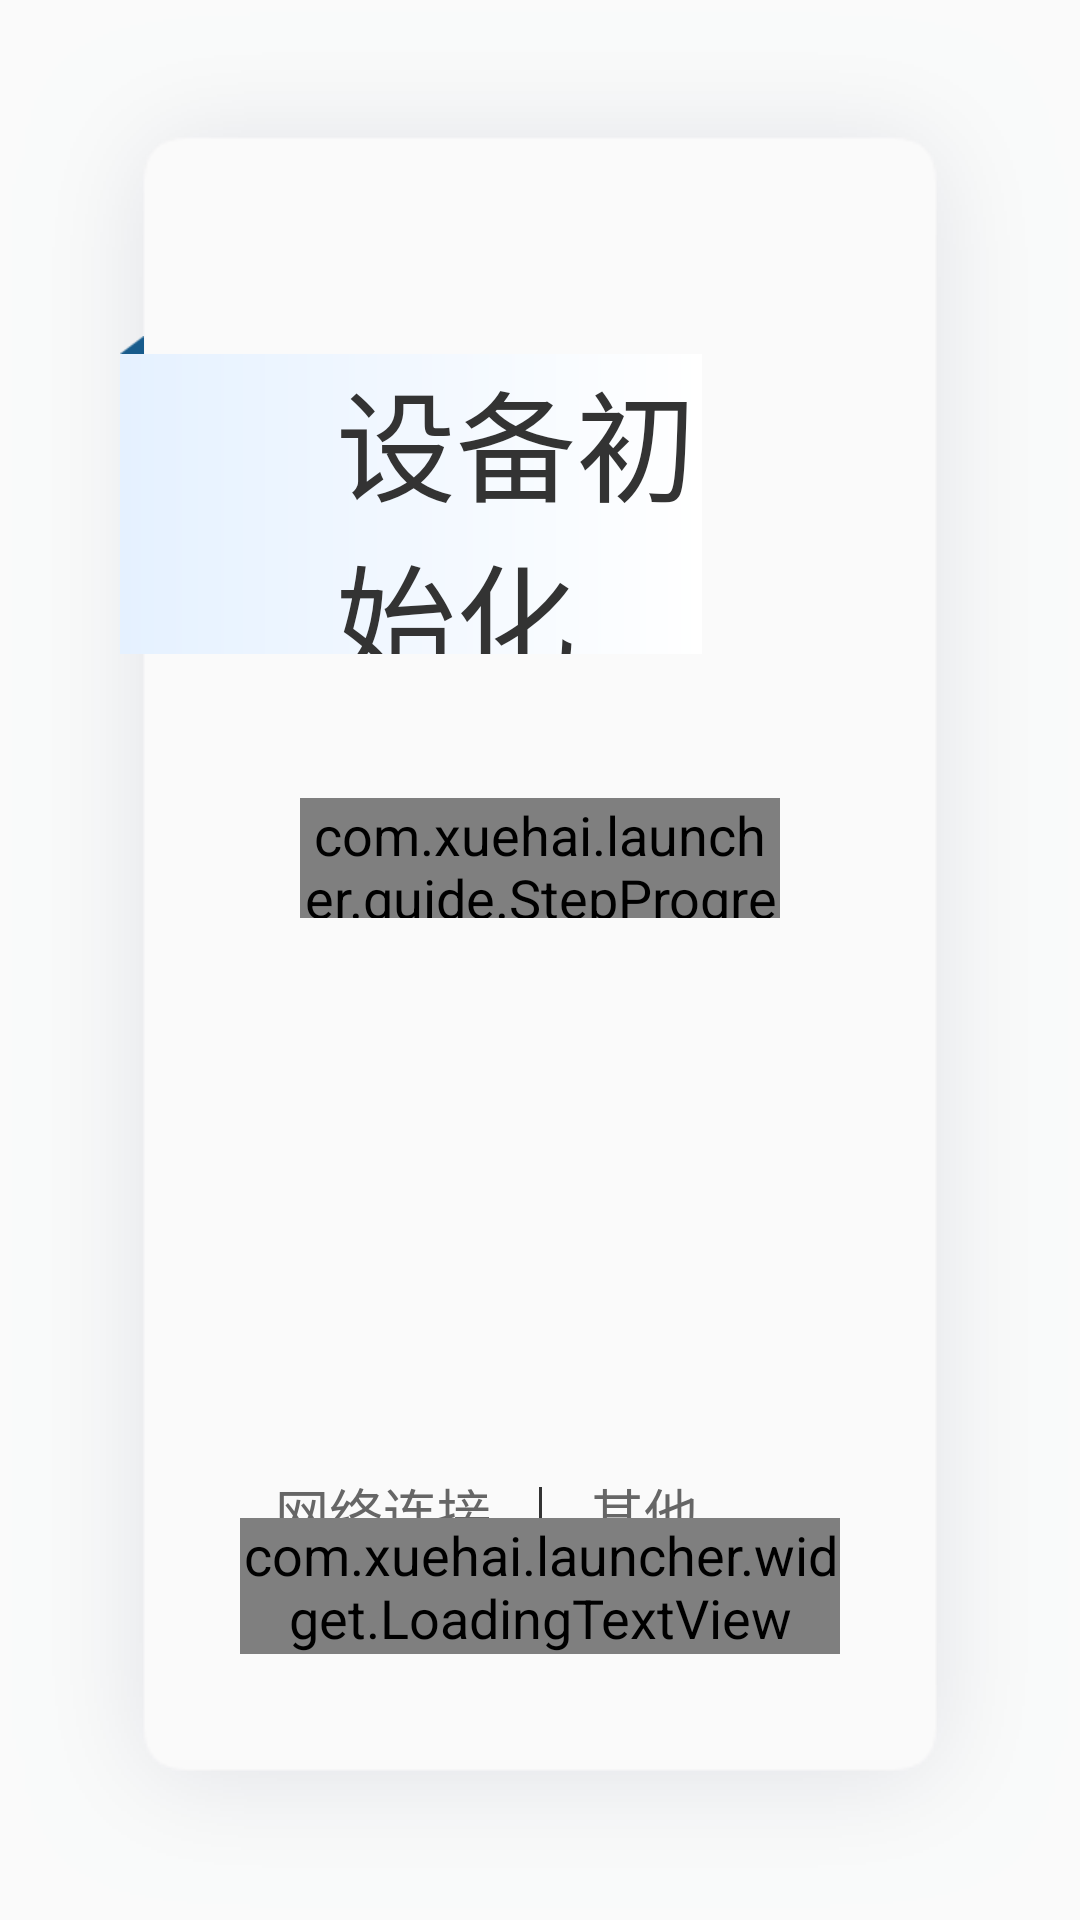

Android layout source for this screen:
<!-- AndroidManifest.xml: application theme XHAppTheme -->
<!-- res/layout/init_guide_act.xml -->
<?xml version="1.0" encoding="utf-8"?>
<androidx.constraintlayout.widget.ConstraintLayout xmlns:android="http://schemas.android.com/apk/res/android" xmlns:app="http://schemas.android.com/apk/res-auto"
    android:layout_width="match_parent"
    android:layout_height="match_parent">
    <View
        android:background="@drawable/init_guide_bg"
        android:layout_width="match_parent"
        android:layout_height="match_parent"
        android:layout_margin="@dimen/dp_4"/>
    <ImageView
        android:id="@+id/initGuideTriangleIv"
        android:layout_width="@dimen/dp_8"
        android:layout_height="@dimen/dp_6"
        android:layout_marginLeft="@dimen/dp_40"
        android:layout_marginTop="@dimen/dp_112"
        android:src="@mipmap/triangle_icon"
        android:layout_marginStart="@dimen/dp_40"
        app:layout_constraintStart_toStartOf="parent"
        app:layout_constraintTop_toTopOf="parent"/>
    <TextView
        android:textSize="@dimen/sp_40"
        android:textColor="@color/black_dark"
        android:gravity="center_vertical"
        android:id="@+id/initGuideTitleTv"
        android:background="@drawable/init_guide_title_bg"
        android:paddingLeft="@dimen/dp_72"
        android:layout_width="0dp"
        android:layout_height="@dimen/dp_100"
        android:layout_marginRight="@dimen/dp_126"
        android:text="@string/device_init"
        android:paddingStart="@dimen/dp_72"
        android:layout_marginEnd="@dimen/dp_126"
        app:layout_constraintLeft_toLeftOf="@+id/initGuideTriangleIv"
        app:layout_constraintRight_toRightOf="parent"
        app:layout_constraintTop_toBottomOf="@+id/initGuideTriangleIv"/>
    <androidx.constraintlayout.widget.Group
        android:id="@+id/initGuideBannerGroup"
        android:layout_width="wrap_content"
        android:layout_height="wrap_content"
        app:constraint_referenced_ids="initGuideTriangleIv, initGuideTitleTv, initGuideProgressBar"/>
    <TextView
        android:textSize="@dimen/sp_14"
        android:textColor="@color/gray_light"
        android:gravity="center"
        android:id="@+id/initGuideVersionTv"
        android:layout_width="match_parent"
        android:layout_height="wrap_content"
        android:layout_marginBottom="@dimen/dp_96"
        android:includeFontPadding="false"
        app:layout_constraintBottom_toBottomOf="parent"
        app:layout_constraintStart_toStartOf="parent"/>
    <View
        android:id="@+id/initGuideLandDivider"
        android:background="@color/black_dark"
        android:layout_width="@dimen/dp_1"
        android:layout_height="@dimen/dp_16"
        android:layout_marginBottom="@dimen/dp_16"
        app:layout_constraintBottom_toTopOf="@+id/initGuideVersionTv"
        app:layout_constraintEnd_toEndOf="parent"
        app:layout_constraintStart_toStartOf="parent"/>
    <TextView
        android:textSize="@dimen/sp_18"
        android:textColor="@color/gray"
        android:gravity="center"
        android:id="@+id/initGuideWifiTv"
        android:layout_width="wrap_content"
        android:layout_height="wrap_content"
        android:layout_marginRight="@dimen/dp_16"
        android:text="@string/wifi_connection"
        android:includeFontPadding="false"
        android:drawablePadding="@dimen/dp_4"
        android:layout_marginEnd="@dimen/dp_16"
        app:layout_constraintBottom_toBottomOf="@+id/initGuideLandDivider"
        app:layout_constraintEnd_toStartOf="@+id/initGuideLandDivider"
        app:layout_constraintTop_toTopOf="@+id/initGuideLandDivider"/>
    <TextView
        android:textSize="@dimen/sp_18"
        android:textColor="@color/gray"
        android:gravity="center"
        android:id="@+id/initGuideOtherTv"
        android:layout_width="wrap_content"
        android:layout_height="wrap_content"
        android:layout_marginLeft="@dimen/dp_16"
        android:text="@string/other"
        android:includeFontPadding="false"
        android:layout_marginStart="@dimen/dp_16"
        app:layout_constraintBottom_toBottomOf="@+id/initGuideLandDivider"
        app:layout_constraintStart_toEndOf="@+id/initGuideLandDivider"
        app:layout_constraintTop_toTopOf="@+id/initGuideLandDivider"/>
    <LinearLayout
        android:orientation="vertical"
        android:id="@+id/initGuideWifiLayout"
        android:visibility="invisible"
        android:layout_width="@dimen/dp_88"
        android:layout_height="@dimen/dp_96"
        app:layout_constraintBottom_toTopOf="@+id/initGuideWifiTv"
        app:layout_constraintLeft_toLeftOf="@+id/initGuideWifiTv"
        app:layout_constraintRight_toRightOf="@+id/initGuideWifiTv">
        <View
            android:background="@mipmap/lianjie_step1_btn"
            android:layout_width="match_parent"
            android:layout_height="@dimen/dp_48"
            android:onClick="openWifi"/>
        <View
            android:background="@mipmap/lianjie_step2_btn"
            android:layout_width="match_parent"
            android:layout_height="@dimen/dp_48"
            android:layout_marginTop="@dimen/_dp_1"
            android:onClick="authenticationNetwork"/>
    </LinearLayout>
    <com.xuehai.launcher.guide.StepProgressBar
        android:id="@+id/initGuideProgressBar"
        android:layout_width="match_parent"
        android:layout_height="40dp"
        android:layout_marginLeft="@dimen/dp_100"
        android:layout_marginTop="@dimen/dp_48"
        android:layout_marginRight="@dimen/dp_100"
        app:layout_constraintEnd_toEndOf="parent"
        app:layout_constraintStart_toStartOf="parent"
        app:layout_constraintTop_toBottomOf="@+id/initGuideTitleTv"/>
    <com.xuehai.launcher.widget.LoadingTextView
        android:textSize="@dimen/sp_24"
        android:textColor="@color/black_dark"
        android:gravity="center"
        android:id="@+id/initGuideTipTv"
        android:layout_width="match_parent"
        android:layout_height="wrap_content"
        android:layout_marginLeft="@dimen/dp_80"
        android:layout_marginTop="@dimen/dp_200"
        android:layout_marginRight="@dimen/dp_80"
        android:includeFontPadding="false"
        app:layout_constraintEnd_toEndOf="parent"
        app:layout_constraintStart_toStartOf="parent"
        app:layout_constraintTop_toBottomOf="@+id/initGuideProgressBar"/>
    <TextView
        android:textSize="@dimen/sp_20"
        android:textColor="@color/black_dark"
        android:gravity="center"
        android:id="@+id/initGuideRetryTv"
        android:visibility="gone"
        android:layout_width="wrap_content"
        android:layout_height="wrap_content"
        android:layout_marginTop="@dimen/dp_16"
        android:includeFontPadding="false"
        app:layout_constraintEnd_toEndOf="parent"
        app:layout_constraintStart_toStartOf="parent"
        app:layout_constraintTop_toBottomOf="@+id/initGuideTipTv"/>
    <ImageView
        android:id="@+id/initGuideErrorIv"
        android:visibility="gone"
        android:layout_width="wrap_content"
        android:layout_height="wrap_content"
        android:src="@mipmap/ic_empty_error"
        app:layout_constraintBottom_toTopOf="@+id/initGuideTipTv"
        app:layout_constraintEnd_toEndOf="parent"
        app:layout_constraintStart_toStartOf="parent"/>
</androidx.constraintlayout.widget.ConstraintLayout>
<!-- resources referenced by this layout -->
<resources>
  <color name="black_dark">#333333</color>
  <color name="gray">#666666</color>
  <color name="gray_light">#999999</color>
  <dimen name="_dp_1">-1dp</dimen>
  <dimen name="dp_1">1dp</dimen>
  <dimen name="dp_100">100dp</dimen>
  <dimen name="dp_112">112dp</dimen>
  <dimen name="dp_126">126dp</dimen>
  <dimen name="dp_16">16dp</dimen>
  <dimen name="dp_200">200dp</dimen>
  <dimen name="dp_4">4dp</dimen>
  <dimen name="dp_40">40dp</dimen>
  <dimen name="dp_48">48dp</dimen>
  <dimen name="dp_6">6dp</dimen>
  <dimen name="dp_72">72dp</dimen>
  <dimen name="dp_8">8dp</dimen>
  <dimen name="dp_80">80dp</dimen>
  <dimen name="dp_88">88dp</dimen>
  <dimen name="dp_96">96dp</dimen>
  <dimen name="sp_14">14sp</dimen>
  <dimen name="sp_18">18sp</dimen>
  <dimen name="sp_20">20sp</dimen>
  <dimen name="sp_24">24sp</dimen>
  <dimen name="sp_40">40sp</dimen>
  <string name="device_init">设备初始化</string>
  <string name="other">其他</string>
  <string name="wifi_connection">网络连接</string>
  <color name="colorAccent">#ff4081</color>
  <color name="colorPrimary">#0b618c</color>
  <color name="colorPrimaryDark">#303f9f</color>
  <color name="design_default_color_primary">#3f51b5</color>
  <color name="design_default_color_primary_dark">#303f9f</color>
  <style name="Platform.MaterialComponents.Light" parent="@style/Theme.AppCompat.Light">
      </style>
  <color name="mtrl_scrim_color">#52000000</color>
  <dimen name="mtrl_btn_text_btn_padding_left">8dp</dimen>
  <dimen name="mtrl_btn_text_btn_padding_right">8dp</dimen>
  <color name="mtrl_btn_transparent_bg_color">#00ffffff</color>
  <dimen name="mtrl_btn_text_btn_icon_padding">4dp</dimen>
  <style name="Widget.AppCompat.Toolbar" parent="@style/Base.Widget.AppCompat.Toolbar">
      </style>
  <dimen name="mtrl_bottomappbar_fab_cradle_margin">5dp</dimen>
  <dimen name="mtrl_bottomappbar_fab_cradle_rounded_corner_radius">8dp</dimen>
  <dimen name="mtrl_bottomappbar_fab_cradle_vertical_offset">0dp</dimen>
  <dimen name="mtrl_fab_elevation">6dp</dimen>
  <dimen name="mtrl_fab_translation_z_hovered_focused">2dp</dimen>
  <dimen name="mtrl_fab_translation_z_pressed">6dp</dimen>
  <style name="Widget.AppCompat.Button" parent="@style/Base.Widget.AppCompat.Button">
      </style>
  <dimen name="mtrl_btn_padding_left">16dp</dimen>
  <dimen name="mtrl_btn_padding_top">4dp</dimen>
  <dimen name="mtrl_btn_padding_right">16dp</dimen>
  <dimen name="mtrl_btn_padding_bottom">4dp</dimen>
  <dimen name="mtrl_btn_inset">6dp</dimen>
  <dimen name="mtrl_btn_corner_radius">4dp</dimen>
  <dimen name="mtrl_btn_icon_padding">8dp</dimen>
  <style name="CardView" parent="@style/Base.CardView">
      </style>
  <dimen name="mtrl_card_elevation">1dp</dimen>
  <dimen name="mtrl_navigation_elevation">0dp</dimen>
  <dimen name="mtrl_navigation_item_horizontal_padding">22dp</dimen>
  <dimen name="mtrl_navigation_item_icon_padding">14dp</dimen>
  <dimen name="mtrl_snackbar_margin">8dp</dimen>
  <style name="TextAppearance.Design.Counter" parent="@style/TextAppearance.AppCompat.Caption">
      </style>
  <style name="TextAppearance.Design.HelperText" parent="@style/TextAppearance.AppCompat.Caption">
      </style>
  <string name="password_toggle_content_description">Show password</string>
  <dimen name="mtrl_toolbar_default_height">56dp</dimen>
  <style name="Theme.AppCompat.Light" parent="@style/Base.Theme.AppCompat.Light">
      </style>
  <style name="TextAppearance.AppCompat" parent="@style/Base.TextAppearance.AppCompat">
      </style>
  <style name="Base.Widget.AppCompat.Toolbar" parent="@style/Base.V7.Widget.AppCompat.Toolbar">
      </style>
  <dimen name="design_bottom_navigation_elevation">8dp</dimen>
  <dimen name="design_bottom_navigation_icon_size">24dp</dimen>
  <dimen name="design_fab_border_width">0.5dp</dimen>
  <dimen name="design_fab_elevation">6dp</dimen>
  <dimen name="design_fab_translation_z_hovered_focused">6dp</dimen>
</resources>
